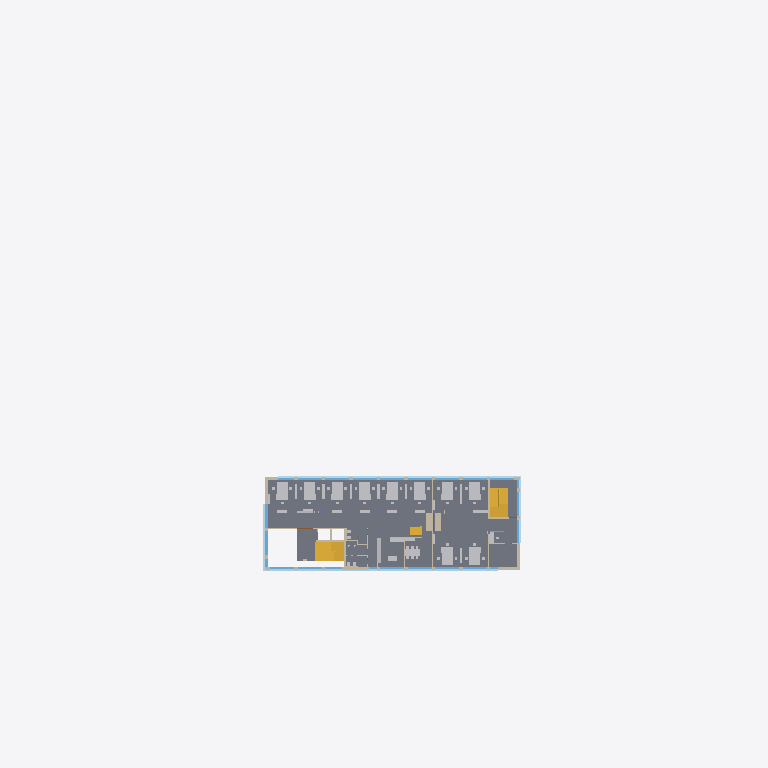
Plan cut of the same IFC building model at storey 'E1' (level 3.70 m, cut at 5.10 m), seen from above with north up, elements coloured by IFC class (only those large enough to see are counted): 35 other elements (light grey), 18 windows (light blue), 12 walls (beige), 10 slabs (grey), 5 stairs (yellow), 2 plates (pale blue). Cut surfaces are drawn darker.
Extent 106.6 m × 72.6 m × 18.9 m (x, y, z). Storeys (5): U1 at -5.00 m; E0 at 0.00 m; E1 at 3.70 m; E2 at 7.40 m; EX at 11.10 m. Elements (2459): 668 IfcWall, 665 IfcPlate, 329 IfcFurniture, 207 IfcFurnishingElement, 189 IfcCovering, 144 IfcWindow, 116 IfcSlab, 76 IfcDoor, 28 IfcColumn, 24 IfcFlowTerminal, 7 IfcStair, 3 IfcBuildingElementProxy.

HEADER;
FILE_DESCRIPTION(('ViewDefinition [ReferenceView_V1.2]','ExchangeRequirement[Architecture]'),'2;1');
FILE_NAME('C:/Users/TinaDrahtler/OneDrive - FHDO - PROD/2021-2279 Prüfregeln Arbeitsstätten','2024-02-07T14:50:45',('Architect'),('Nemetschek Vectorworks, Inc.'),'Vectorworks Architect 2024 Update 3 (Build 73743','Windows','');
FILE_SCHEMA(('IFC4'));
ENDSEC;
DATA;
#48=IFCPROJECT('0qM7SRp_4Hwhn801fzsd4L',#11,'Vectorworks Project',$,'Vectorworks','Vectorworks Project',$,(#41),#12);
#621=IFCSITE('07YFhrlgKHxfLDBF1T2vCN',#11,'Grundstück',$,$,#54,$,$,.ELEMENT.,(0,0,0),(0,0,0),$,$,$);
#2570=IFCBUILDING('3zUsksktuHxfL8BF1T2vCN',#11,'Gebäude',$,$,#55,$,$,.ELEMENT.,$,$,#14273);
#2571=IFCBUILDINGSTOREY('0qM7Spp_4Hwhn801fzsd4L',#11,'U1',$,$,#58,$,$,.ELEMENT.,-4995.0);
#19829=IFCBUILDINGSTOREY('0qM8x1p_4Hwhn801fzsd4L',#11,'E0',$,$,#19352,$,$,.ELEMENT.,0.0);
#44566=IFCBUILDINGSTOREY('0tADfdp_4Hwhn801fzsd4L',#11,'E1',$,$,#44055,$,$,.ELEMENT.,3700.0);
#66219=IFCBUILDINGSTOREY('0wNcn2p_4Hwhn801fzsd4L',#11,'E2',$,$,#65714,$,$,.ELEMENT.,7400.0);
#86516=IFCBUILDINGSTOREY('0yxFbNp_4Hwhn801fzsd4L',#11,'EX',$,$,#86485,$,$,.ELEMENT.,11100.0);
#58123=IFCSLAB('3zUsOWktuHxfL8BF1T2vCN',#11,'DA BO B03 TE15-TE1,5_ES3,5_HOBO10',$,'DA BO B03 TE15-TE1,5_ES3,5_HOBO10',#58113,#58121,$,.FLOOR.);
#58102=IFCSLAB('3zUsOUktuHxfL8BF1T2vCN',#11,'DA BO B03 TE15-TE1,5_ES3,5_HOBO10',$,'DA BO B03 TE15-TE1,5_ES3,5_HOBO10',#58092,#58100,$,.FLOOR.);
#58267=IFCSLAB('3zUsOmktuHxfL8BF1T2vCN',#11,'DA BO B09 FL15-FL1,5_ES6,5_DA3_DA4',$,'DA BO B09 FL15-FL1,5_ES6,5_DA3_DA4',#58257,#58265,$,.FLOOR.);
#58420=IFCSLAB('3zUsO_ktuHxfL8BF1T2vCN',#11,'DA BO B03 TE15-TE1,5_ES3,5_HOBO10',$,'DA BO B03 TE15-TE1,5_ES3,5_HOBO10',#58410,#58418,$,.FLOOR.);
#58399=IFCSLAB('3zUsOyktuHxfL8BF1T2vCN',#11,'DA BO B05 FL15-FL1,5_ES3,5_HOBO10',$,'DA BO B05 FL15-FL1,5_ES3,5_HOBO10',#58389,#58397,$,.FLOOR.);
#59538=IFCPLATE('3hUii9mRqHxfLGBF1T2vCN',#11,'IfcPlate',$,$,#59542,#59539,$,.USERDEFINED.);
#59525=IFCPLATE('3hUii5mRqHxfLGBF1T2vCN',#11,'IfcPlate',$,$,#59529,#59526,$,.USERDEFINED.);
#58290=IFCSLAB('3zUsOoktuHxfL8BF1T2vCN',#11,'DA BO B09 FL15-FL1,5_ES6,5_DA3_DA4',$,'DA BO B09 FL15-FL1,5_ES6,5_DA3_DA4',#58280,#58288,$,.FLOOR.);
#47945=IFCSTAIR('1csKLpnDCHxfLGBF1T2vCN',#11,'IfcStair',$,$,#47943,#47979,$,.TWO_STRAIGHT_RUN_STAIR.);
#47909=IFCSTAIR('0kyYvEnDCHxfLGBF1T2vCN',#11,'IfcStair',$,$,#47894,#47941,$,.TWO_STRAIGHT_RUN_STAIR.);
#58336=IFCSLAB('3zUsOsktuHxfL8BF1T2vCN',#11,'DA BO B07 FL15-FL1,5_ES6,5_DA3_DA4',$,'DA BO B07 FL15-FL1,5_ES6,5_DA3_DA4',#58326,#58334,$,.FLOOR.);
#58313=IFCSLAB('3zUsOqktuHxfL8BF1T2vCN',#11,'DA BO B07 FL15-FL1,5_ES6,5_DA3_DA4',$,'DA BO B07 FL15-FL1,5_ES6,5_DA3_DA4',#58303,#58311,$,.FLOOR.);
#50842=IFCWALL('3zUsRKktuHxfL8BF1T2vCN',#11,'DA WD BE30',$,'DA WD BE30',#50840,#50841,$,$);
#47476=IFCWALL('3zUsPIktuHxfL8BF1T2vCN',#11,'DA WD BE49-DA20_TO2_BE25_PU2',$,'DA WD BE49-DA20_TO2_BE25_PU2',#47474,#47475,$,$);
#30316=IFCSTAIR('2u9gWHnPGHxfLGBF1T2vCN',#11,'IfcStair',$,$,#30314,#30346,$,.TWO_STRAIGHT_RUN_STAIR.);
#23029=IFCSTAIR('11a_PmnPGHxfLGBF1T2vCN',#11,'IfcStair',$,$,#23027,#23059,$,.TWO_STRAIGHT_RUN_STAIR.);
#49581=IFCWALL('3zUsQWktuHxfL8BF1T2vCN',#11,'DA WD BE49-DA20_TO2_BE25_PU2',$,'DA WD BE49-DA20_TO2_BE25_PU2',#49579,#49580,$,$);
#54361=IFCFURNITURE('3kG6xUnRyHxfLHBF1T2vCN',#11,'Besprechungstisch 0,95x2,2','',$,#54365,#54360,'',$);
#58359=IFCSLAB('3zUsOuktuHxfL8BF1T2vCN',#11,'DA BO B07 FL15-FL1,5_ES6,5_DA3_DA4',$,'DA BO B07 FL15-FL1,5_ES6,5_DA3_DA4',#58349,#58357,$,.FLOOR.);
#46417=IFCWALL('3zUsP6ktuHxfL8BF1T2vCN',#11,'DA WD BE49-DA20_TO2_BE25_PU2',$,'DA WD BE49-DA20_TO2_BE25_PU2',#46415,#46416,$,$);
#51477=IFCWALL('3zUsRcktuHxfL8BF1T2vCN',#11,'DA WD BE49-DA20_TO2_BE25_PU2',$,'DA WD BE49-DA20_TO2_BE25_PU2',#51475,#51476,$,$);
#52117=IFCSTAIR('2WjGkRnQWHxfLGBF1T2vCN',#11,'IfcStair',$,$,#52115,#52235,$,.STRAIGHT_RUN_STAIR.);
#47655=IFCWALL('3zUsPqktuHxfL8BF1T2vCN',#11,'DA WD BE29-PU2_BE25_PU2',$,'DA WD BE29-PU2_BE25_PU2',#47653,#47654,$,$);
#53377=IFCFURNISHINGELEMENT('2EilavnPSHxfLGBF1T2vCN',#11,'Tisch 180x80','',$,#53380,#53374,'');
#53441=IFCFURNISHINGELEMENT('2EilbvnPSHxfLGBF1T2vCN',#11,'Tisch 180x80','',$,#53445,#53438,'');
#53506=IFCFURNISHINGELEMENT('2EilcvnPSHxfLGBF1T2vCN',#11,'Tisch 180x80','',$,#53509,#53503,'');
#53568=IFCFURNISHINGELEMENT('2EildvnPSHxfLGBF1T2vCN',#11,'Tisch 180x80','',$,#53571,#53565,'');
#54003=IFCFURNISHINGELEMENT('2EiljLnPSHxfLGBF1T2vCN',#11,'Tisch 180x80','',$,#54007,#54000,'');
#54057=IFCFURNISHINGELEMENT('2EilkLnPSHxfLGBF1T2vCN',#11,'Tisch 180x80','',$,#54061,#54054,'');
#54109=IFCFURNISHINGELEMENT('2EillLnPSHxfLGBF1T2vCN',#11,'Tisch 180x80','',$,#54112,#54106,'');
#54161=IFCFURNISHINGELEMENT('2EilmLnPSHxfLGBF1T2vCN',#11,'Tisch 180x80','',$,#54165,#54158,'');
#54440=IFCFURNISHINGELEMENT('2EilornPSHxfLGBF1T2vCN',#11,'Tisch 180x80','',$,#54443,#54437,'');
#54492=IFCFURNISHINGELEMENT('2EilprnPSHxfLGBF1T2vCN',#11,'Tisch 180x80','',$,#54496,#54489,'');
#54650=IFCFURNISHINGELEMENT('2EilsrnPSHxfLGBF1T2vCN',#11,'Tisch 180x80','',$,#54654,#54647,'');
#54704=IFCFURNISHINGELEMENT('2EiltrnPSHxfLGBF1T2vCN',#11,'Tisch 180x80','',$,#54708,#54701,'');
#54808=IFCFURNISHINGELEMENT('2EilvrnPSHxfLGBF1T2vCN',#11,'Tisch 180x80','',$,#54812,#54805,'');
#54862=IFCFURNISHINGELEMENT('2EilwrnPSHxfLGBF1T2vCN',#11,'Tisch 180x80','',$,#54866,#54859,'');
#54914=IFCFURNISHINGELEMENT('2EilxrnPSHxfLGBF1T2vCN',#11,'Tisch 180x80','',$,#54917,#54911,'');
#54966=IFCFURNISHINGELEMENT('2EilyrnPSHxfLGBF1T2vCN',#11,'Tisch 180x80','',$,#54970,#54963,'');
#55124=IFCFURNISHINGELEMENT('2Eil$rnPSHxfLGBF1T2vCN',#11,'Tisch 180x80','',$,#55128,#55121,'');
#55178=IFCFURNISHINGELEMENT('2Eim0rnPSHxfLGBF1T2vCN',#11,'Tisch 180x80','',$,#55182,#55175,'');
#55230=IFCFURNISHINGELEMENT('2Eim1rnPSHxfLGBF1T2vCN',#11,'Tisch 180x80','',$,#55233,#55227,'');
#55282=IFCFURNISHINGELEMENT('2Eim2rnPSHxfLGBF1T2vCN',#11,'Tisch 180x80','',$,#55286,#55279,'');
#53315=IFCFURNISHINGELEMENT('2EilZvnPSHxfLGBF1T2vCN',#11,'Tisch 180x80','',$,#53318,#53312,'');
#53632=IFCFURNISHINGELEMENT('2EilevnPSHxfLGBF1T2vCN',#11,'Tisch 180x80','',$,#53636,#53629,'');
#53951=IFCFURNISHINGELEMENT('2EiliLnPSHxfLGBF1T2vCN',#11,'Tisch 180x80','',$,#53954,#53948,'');
#54215=IFCFURNISHINGELEMENT('2EilnLnPSHxfLGBF1T2vCN',#11,'Tisch 180x80','',$,#54219,#54212,'');
#54546=IFCFURNISHINGELEMENT('2EilqrnPSHxfLGBF1T2vCN',#11,'Tisch 180x80','',$,#54550,#54543,'');
#54598=IFCFURNISHINGELEMENT('2EilrrnPSHxfLGBF1T2vCN',#11,'Tisch 180x80','',$,#54601,#54595,'');
#54756=IFCFURNISHINGELEMENT('2EilurnPSHxfLGBF1T2vCN',#11,'Tisch 180x80','',$,#54759,#54753,'');
#55020=IFCFURNISHINGELEMENT('2EilzrnPSHxfLGBF1T2vCN',#11,'Tisch 180x80','',$,#55024,#55017,'');
#55072=IFCFURNISHINGELEMENT('2Eil_rnPSHxfLGBF1T2vCN',#11,'Tisch 180x80','',$,#55075,#55069,'');
#55336=IFCFURNISHINGELEMENT('2Eim3rnPSHxfLGBF1T2vCN',#11,'Tisch 180x80','',$,#55340,#55333,'');
#55475=IFCFURNITURE('2h0JR8mQWHxfLFBF1T2vCN',#11,'Küche E1','',$,#55479,#55474,'',$);
#48317=IFCWALL('3zUsQKktuHxfL8BF1T2vCN',#11,'DA WD BE29-PU2_BE25_PU2',$,'DA WD BE29-PU2_BE25_PU2',#48315,#48316,$,$);
#54415=IFCFURNITURE('3rMY8TmQmHxfLFBF1T2vCN',#11,'Tisch angepasst','',$,#54418,#54414,'',$);
#51294=IFCWINDOW('3zUsRiktuHxfL8BF1T2vCN',#11,'CW Window',$,$,#63947,#51344,$,$,$,$,$,$);
#51418=IFCWINDOW('3zUsRkktuHxfL8BF1T2vCN',#11,'CW Window',$,$,#63967,#51468,$,$,$,$,$,$);
#55917=IFCFURNITURE('1PGmKmmFiHxfLEBF1T2vCN',#11,'Hochtisch Teeküche 0,7x1,4m','',$,#55920,#55916,'',$);
#58087=IFCSLAB('3zUsOSktuHxfL8BF1T2vCN',#11,'DA BO BE25',$,'DA BO BE25',#58077,#58085,$,.FLOOR.);
#46572=IFCWINDOW('3zUsPMktuHxfL8BF1T2vCN',#11,'CW Window',$,$,#63072,#46622,$,$,$,$,$,$);
#46820=IFCWINDOW('3zUsPUktuHxfL8BF1T2vCN',#11,'CW Window',$,$,#63112,#46870,$,$,$,$,$,$);
#47248=IFCWINDOW('3zUsPiktuHxfL8BF1T2vCN',#11,'CW Window',$,$,#63182,#47298,$,$,$,$,$,$);
#46696=IFCWINDOW('3zUsPQktuHxfL8BF1T2vCN',#11,'CW Window',$,$,#63092,#46746,$,$,$,$,$,$);
#46944=IFCWINDOW('3zUsPYktuHxfL8BF1T2vCN',#11,'CW Window',$,$,#63132,#46994,$,$,$,$,$,$);
#47360=IFCWINDOW('3zUsPmktuHxfL8BF1T2vCN',#11,'CW Window',$,$,#63202,#47410,$,$,$,$,$,$);
ENDSEC;
